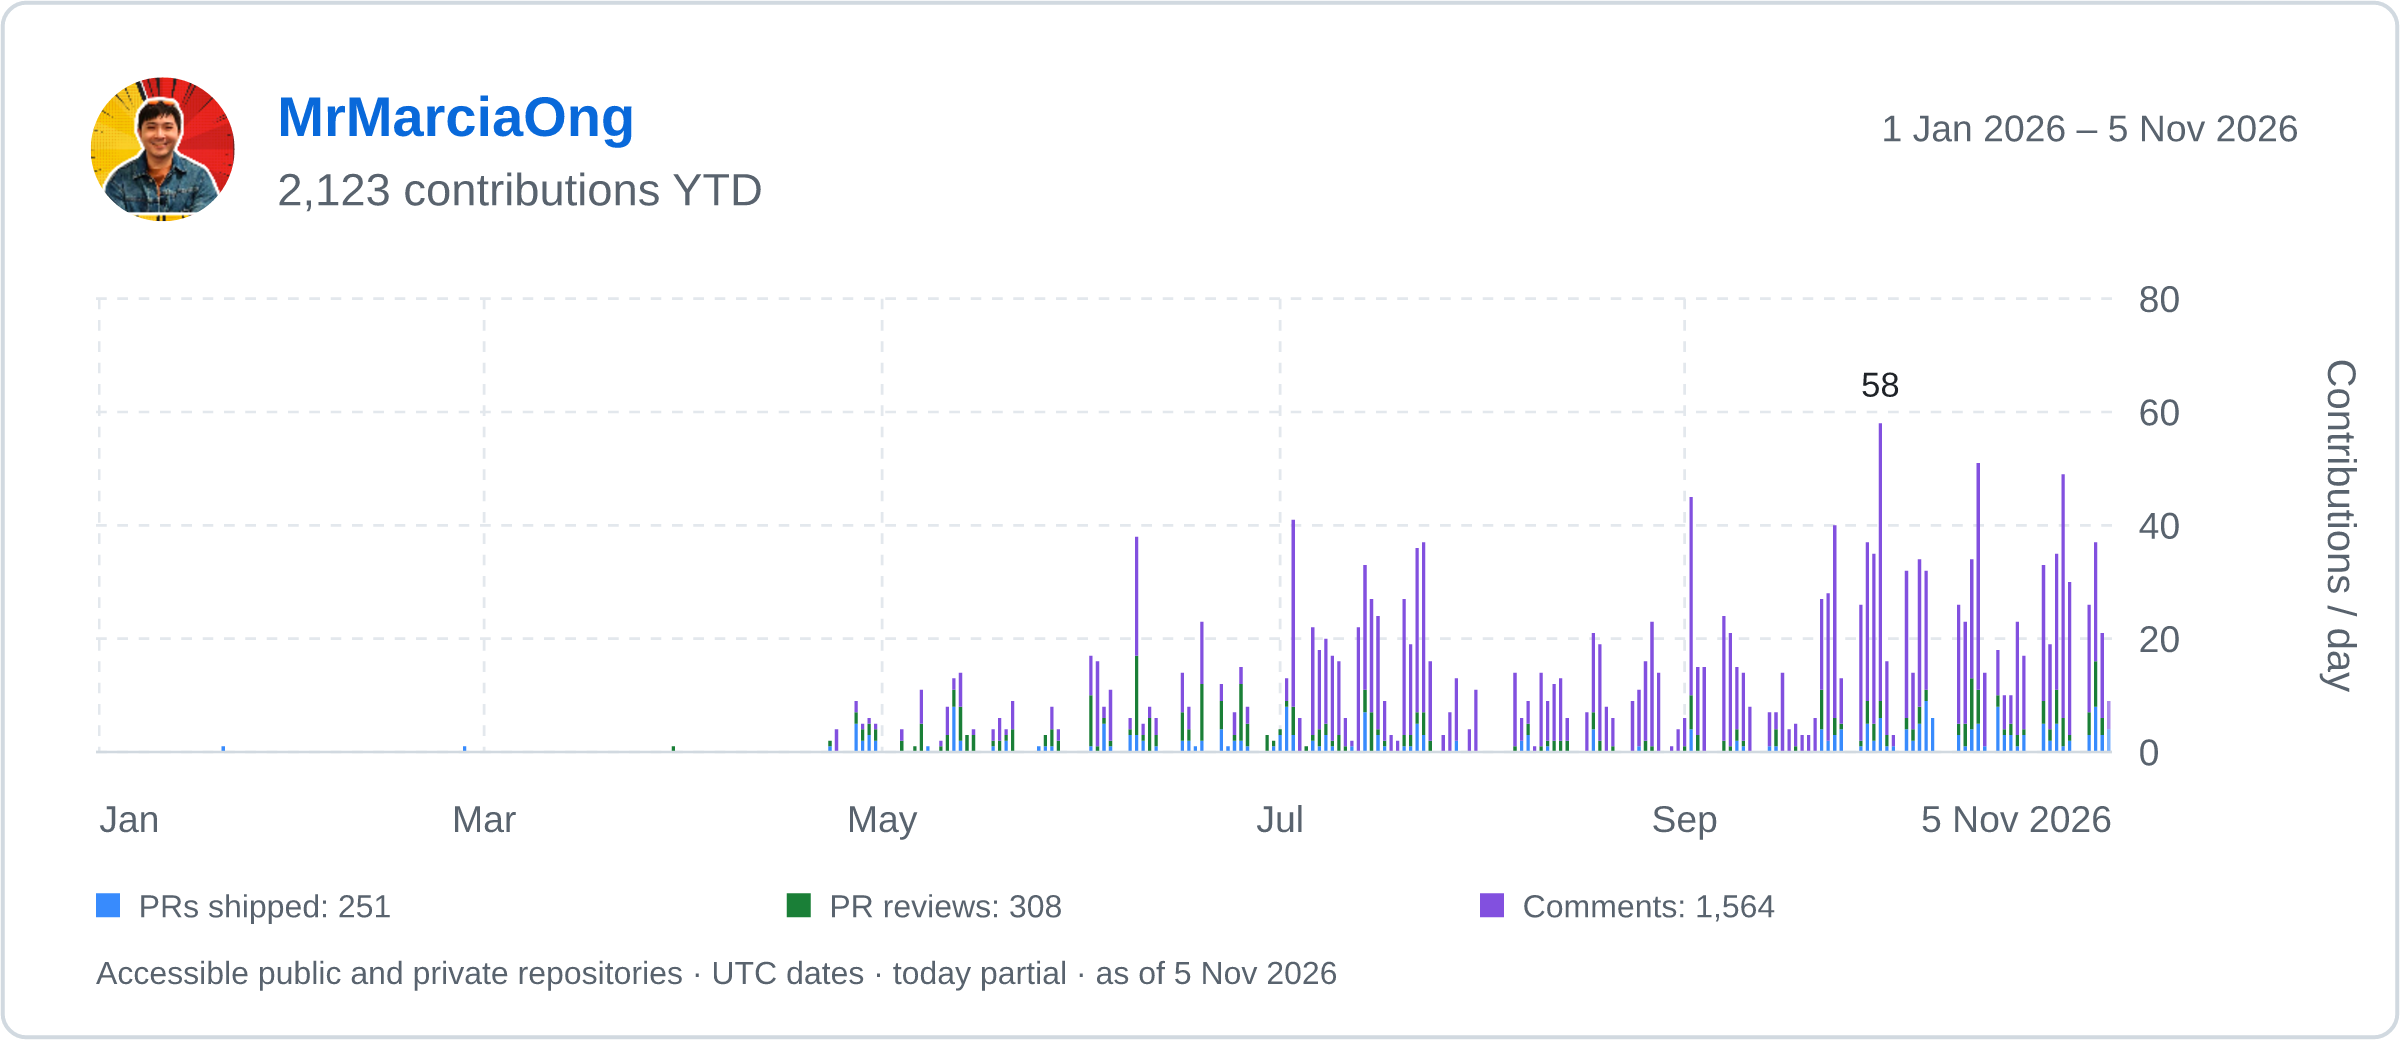

The file beside this chart, header and first rows:
date, count, prs_shipped, reviews, comments
2026-01-01, 0, 0, 0, 0
2026-01-02, 0, 0, 0, 0
2026-01-03, 0, 0, 0, 0
2026-01-04, 0, 0, 0, 0
2026-01-05, 0, 0, 0, 0
2026-01-06, 0, 0, 0, 0
2026-01-07, 0, 0, 0, 0
2026-01-08, 0, 0, 0, 0
2026-01-09, 0, 0, 0, 0
2026-01-10, 0, 0, 0, 0
2026-01-11, 0, 0, 0, 0
2026-01-12, 0, 0, 0, 0
2026-01-13, 0, 0, 0, 0
2026-01-14, 0, 0, 0, 0
2026-01-15, 0, 0, 0, 0
2026-01-16, 0, 0, 0, 0
2026-01-17, 0, 0, 0, 0
2026-01-18, 0, 0, 0, 0
2026-01-19, 0, 0, 0, 0
2026-01-20, 1, 1, 0, 0
2026-01-21, 0, 0, 0, 0
2026-01-22, 0, 0, 0, 0
2026-01-23, 0, 0, 0, 0
2026-01-24, 0, 0, 0, 0
2026-01-25, 0, 0, 0, 0
2026-01-26, 0, 0, 0, 0
2026-01-27, 0, 0, 0, 0
2026-01-28, 0, 0, 0, 0
2026-01-29, 0, 0, 0, 0
2026-01-30, 0, 0, 0, 0
2026-01-31, 0, 0, 0, 0
2026-02-01, 0, 0, 0, 0
2026-02-02, 0, 0, 0, 0
2026-02-03, 0, 0, 0, 0
2026-02-04, 0, 0, 0, 0
2026-02-05, 0, 0, 0, 0
2026-02-06, 0, 0, 0, 0
2026-02-07, 0, 0, 0, 0
2026-02-08, 0, 0, 0, 0
2026-02-09, 0, 0, 0, 0
2026-02-10, 0, 0, 0, 0
2026-02-11, 0, 0, 0, 0
2026-02-12, 0, 0, 0, 0
2026-02-13, 0, 0, 0, 0
2026-02-14, 0, 0, 0, 0
2026-02-15, 0, 0, 0, 0
2026-02-16, 0, 0, 0, 0
2026-02-17, 0, 0, 0, 0
2026-02-18, 0, 0, 0, 0
2026-02-19, 0, 0, 0, 0
2026-02-20, 0, 0, 0, 0
2026-02-21, 0, 0, 0, 0
2026-02-22, 0, 0, 0, 0
2026-02-23, 0, 0, 0, 0
2026-02-24, 0, 0, 0, 0
2026-02-25, 0, 0, 0, 0
2026-02-26, 1, 1, 0, 0
2026-02-27, 0, 0, 0, 0
2026-02-28, 0, 0, 0, 0
2026-03-01, 0, 0, 0, 0
... 249 more rows
